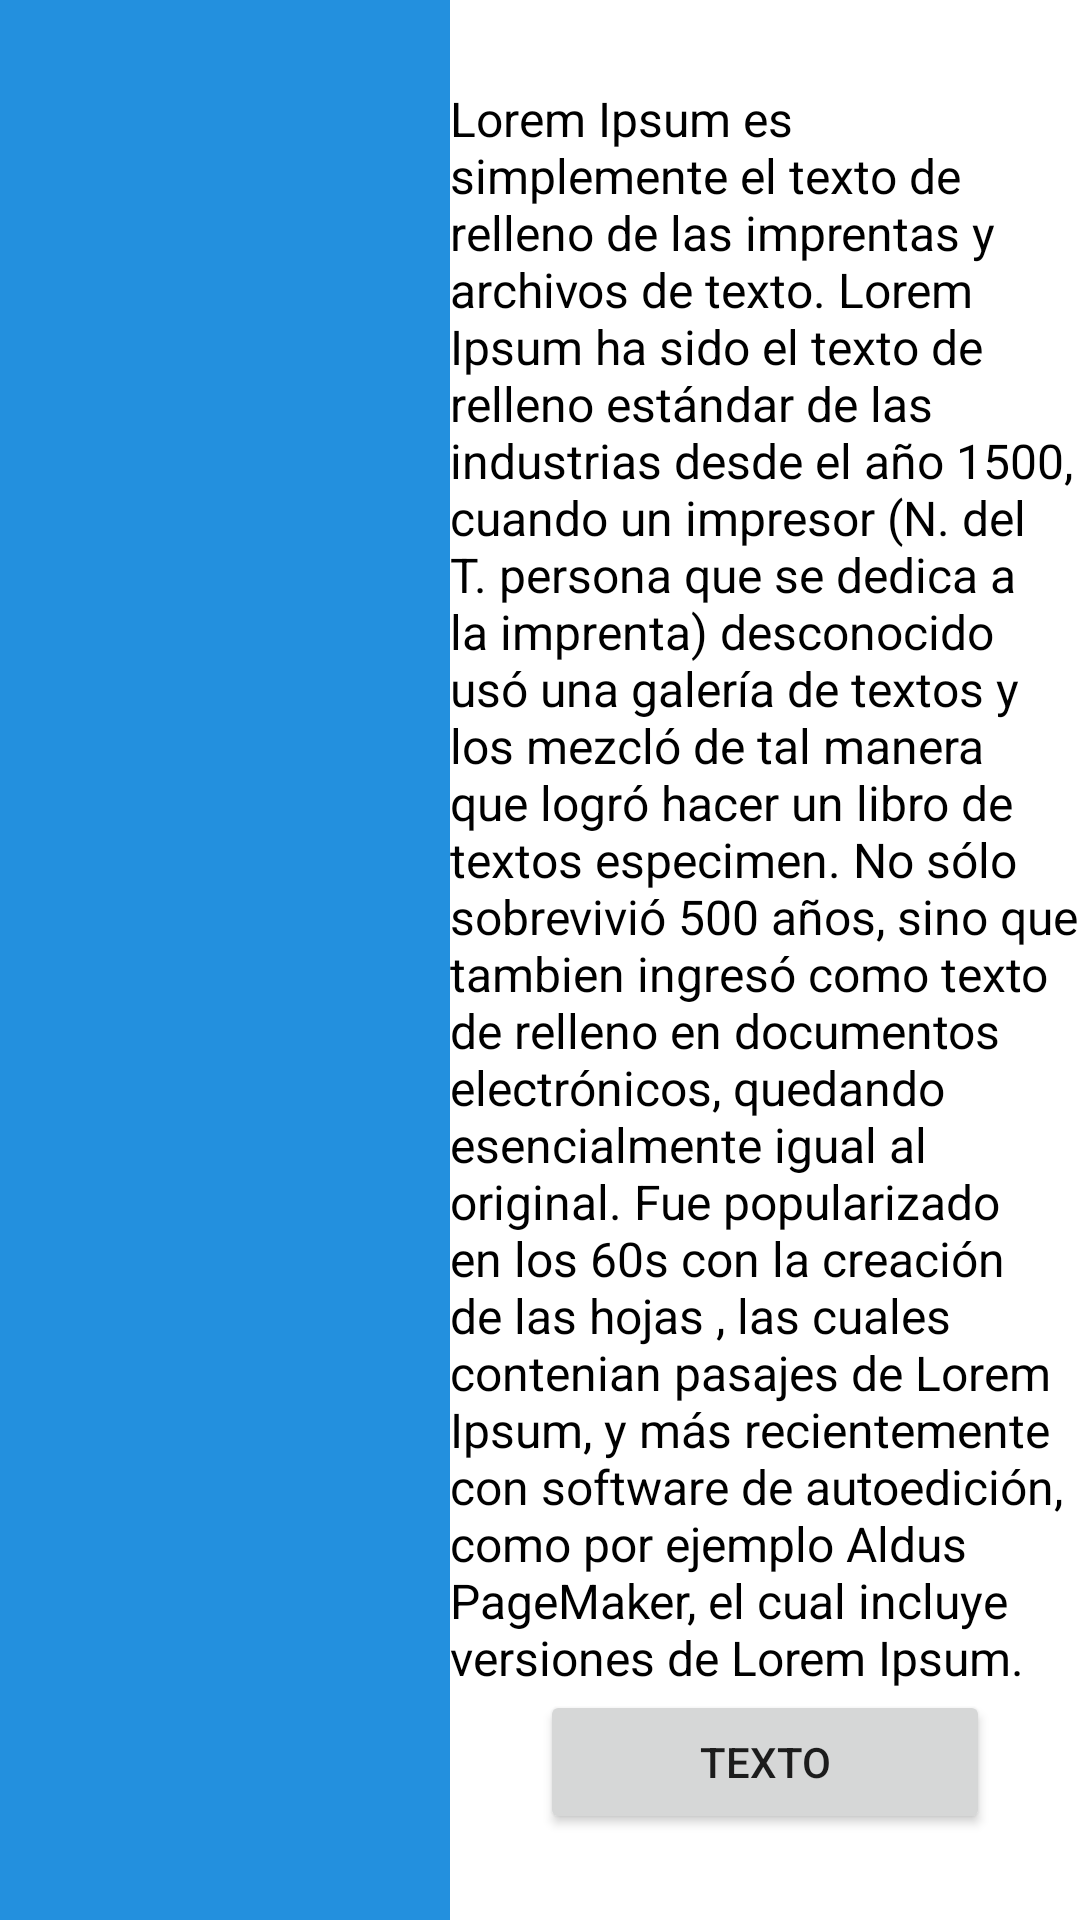

Produce the Android XML layout that renders to this screen, including the resource entries it uses.
<!-- AndroidManifest.xml: application theme Theme.AppsDev -->
<!-- res/layout/fragment_motion.xml -->
<?xml version="1.0" encoding="utf-8"?>
<androidx.constraintlayout.motion.widget.MotionLayout xmlns:android="http://schemas.android.com/apk/res/android"
    xmlns:app="http://schemas.android.com/apk/res-auto"
    xmlns:tools="http://schemas.android.com/tools"
    android:id="@+id/MotionLayout"
    android:layout_width="match_parent"
    android:layout_height="match_parent"
    app:layoutDescription="@xml/fragmet_motion_scene"
    tools:context=".Home.Motion.MotionFragment">

    <LinearLayout
        android:id="@+id/linearLayout"
        android:layout_width="0dp"
        android:layout_height="match_parent"
        android:gravity="center"
        android:orientation="vertical"
        app:layout_constraintBottom_toTopOf="parent"
        app:layout_constraintEnd_toEndOf="parent"
        app:layout_constraintStart_toEndOf="@id/linearVertical"
        app:layout_constraintTop_toTopOf="parent">

        <TextView
            android:layout_width="wrap_content"
            android:layout_height="wrap_content"
            android:text="Lorem Ipsum es simplemente el texto de relleno de las imprentas y archivos de texto. Lorem Ipsum ha sido el texto de relleno estándar de las industrias desde el año 1500, cuando un impresor (N. del T. persona que se dedica a la imprenta) desconocido usó una galería de textos y los mezcló de tal manera que logró hacer un libro de textos especimen. No sólo sobrevivió 500 años, sino que tambien ingresó como texto de relleno en documentos electrónicos, quedando esencialmente igual al original. Fue popularizado en los 60s con la creación de las hojas , las cuales contenian pasajes de Lorem Ipsum, y más recientemente con software de autoedición, como por ejemplo Aldus PageMaker, el cual incluye versiones de Lorem Ipsum."
            android:textColor="@color/black"
            android:textSize="16sp" />

        <Button
            android:id="@+id/btnDesplegar"
            android:layout_width="match_parent"
            android:layout_marginHorizontal="30dp"
            android:layout_height="wrap_content"
            android:text="Texto" />
    </LinearLayout>

    <LinearLayout
        android:id="@+id/linearVertical"
        android:layout_width="150dp"
        android:layout_height="match_parent"
        android:background="@color/P2"
        android:orientation="vertical"
        app:layout_constraintBottom_toBottomOf="parent"
        app:layout_constraintStart_toStartOf="parent"
        app:layout_constraintTop_toTopOf="parent">

    </LinearLayout>


</androidx.constraintlayout.motion.widget.MotionLayout>
<!-- resources referenced by this layout -->
<resources>
  <color name="P2">#2390DE</color>
  <color name="black">#FF000000</color>
  <style name="Theme.AppsDev" parent="Theme.MaterialComponents.DayNight.NoActionBar">
          
          <item name="colorPrimary">@color/P1</item>
          <item name="colorPrimaryVariant">@color/P2</item>
          <item name="colorOnPrimary">@color/white</item>
          
          <item name="colorSecondary">@color/BT3</item>
          <item name="colorSecondaryVariant">@color/BT1</item>
          <item name="colorOnSecondary">@color/black</item>
          
          <item name="android:statusBarColor">?attr/colorPrimaryVariant</item>
          
      </style>
  <color name="P1">#28D9FA</color>
  <color name="white">#FFFFFFFF</color>
  <color name="BT3">#68ADBD</color>
  <color name="BT1">#22383D</color>
</resources>
